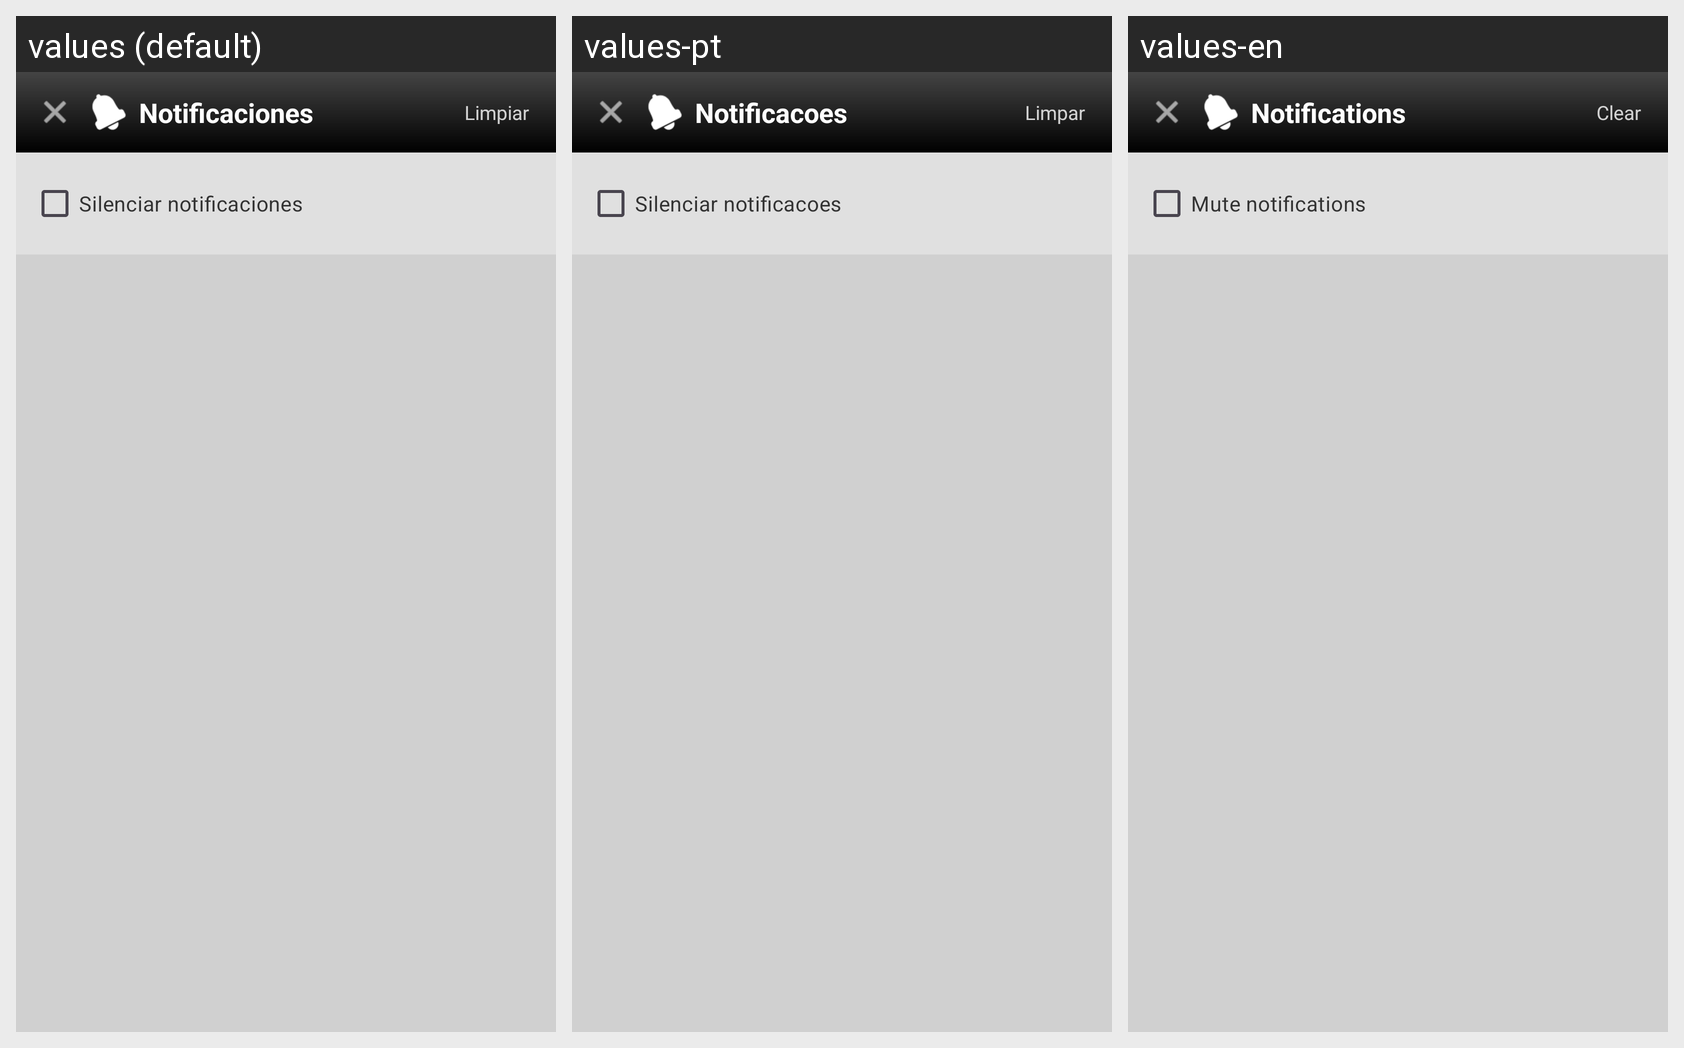

This grid shows one Android layout under several languages. Give, for every string resource on the screen, its name, the default text and each shown locale's text.
Android screen res/layout/activity_notifications.xml rendered under 3 locales, left to right: values (default), values-pt, values-en. Device: Nexus 5 (rendered at 1080×1920; each locale shown at half size, 540×960, under a caption strip naming it); theme Theme.Whasap2.
Other locales in the repository, not shown: values-de, values-fr, values-it.
Strings drawn on this screen, with the default value and each locale's value (text and hints the layout hard-codes, and strings that could not be matched under every locale, appear in the picture but are not listed):

notif_header_title
  values: Notificaciones
  values-pt: Notificacoes
  values-en: Notifications

notif_clear_all
  values: Limpiar
  values-pt: Limpar
  values-en: Clear

notif_mute_all
  values: Silenciar notificaciones
  values-pt: Silenciar notificacoes
  values-en: Mute notifications
